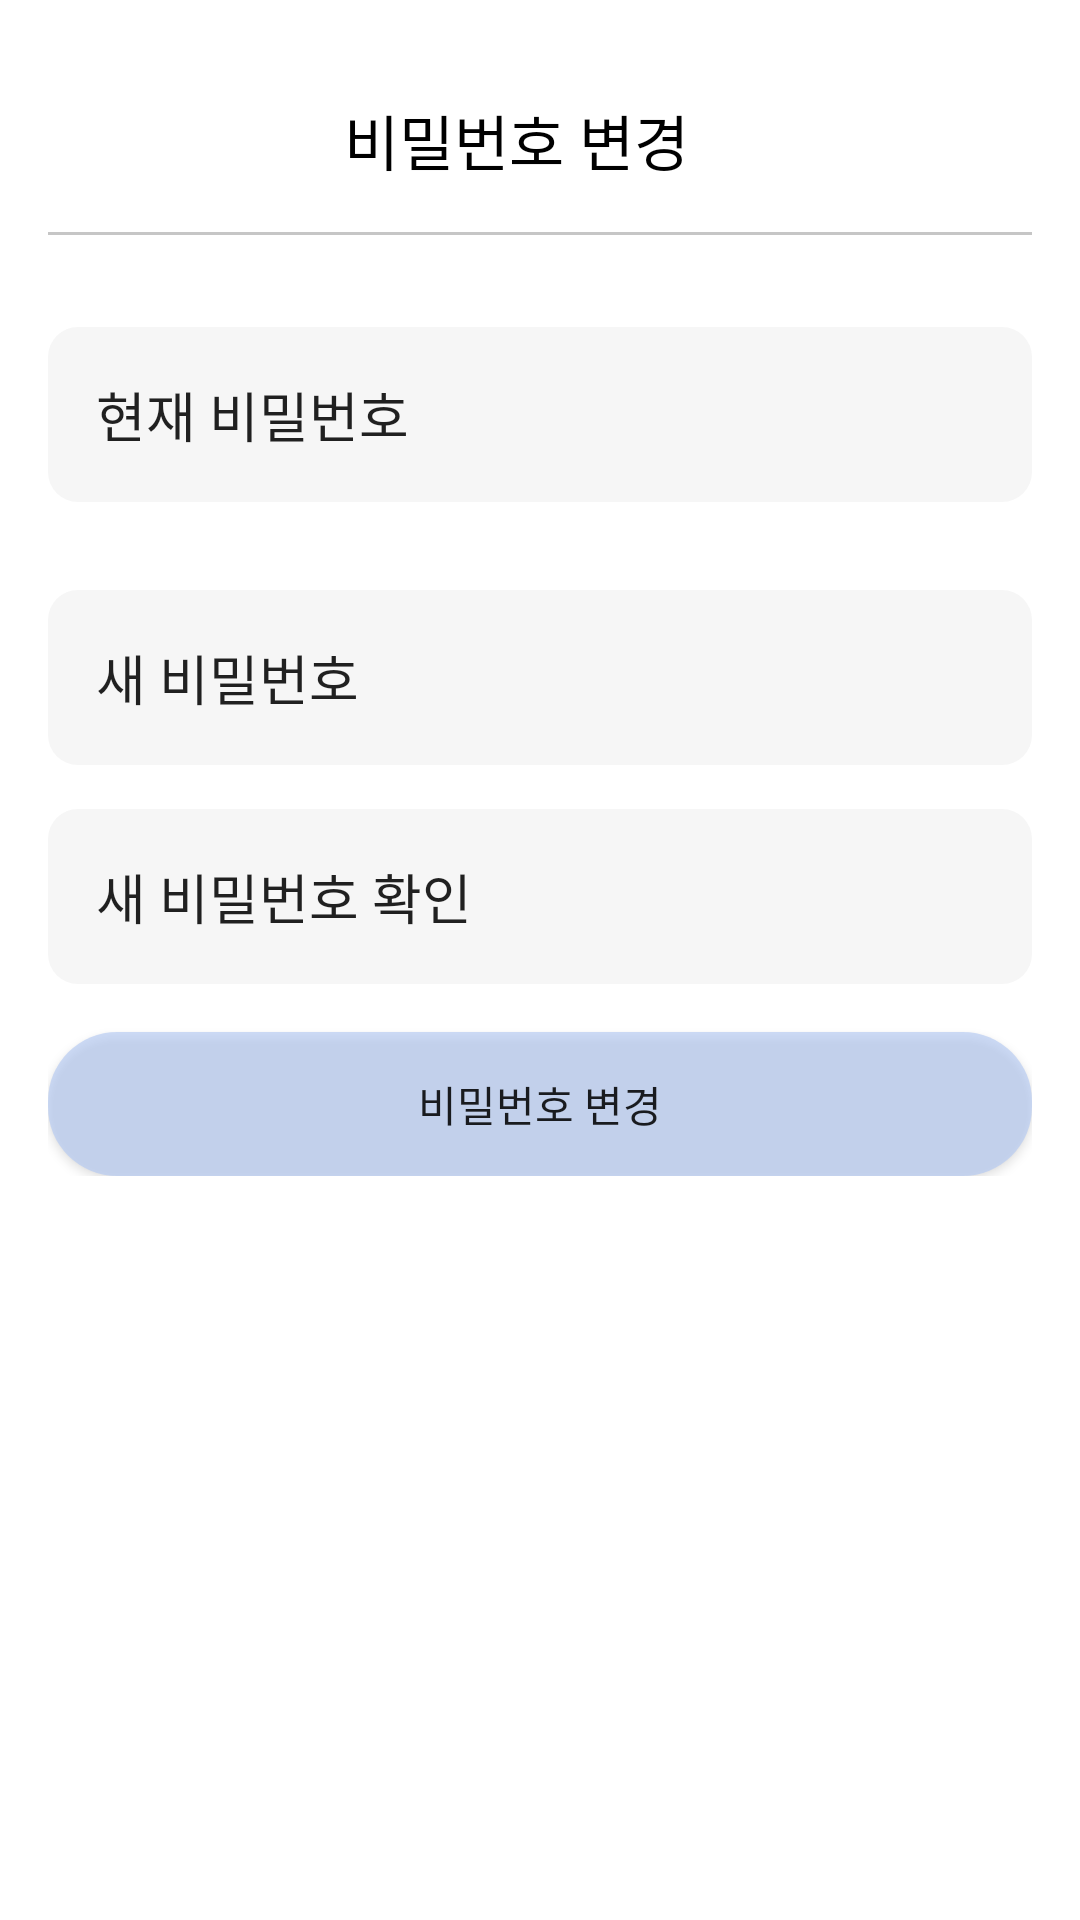

Produce the Android XML layout that renders to this screen, including the resource entries it uses.
<!-- AndroidManifest.xml: application theme Theme.Ogg -->
<!-- res/layout/password.xml -->
<?xml version="1.0" encoding="utf-8"?>
<LinearLayout xmlns:android="http://schemas.android.com/apk/res/android"
    android:layout_width="match_parent"
    android:layout_height="match_parent"
    >

    

    <LinearLayout
        android:layout_width="match_parent"
        android:layout_height="match_parent">

        <LinearLayout
            android:layout_width="match_parent"
            android:layout_height="wrap_content"
            android:orientation="vertical"
            android:padding="@dimen/big_padding">


            
            <LinearLayout
                android:id="@+id/my_content_1"
                android:layout_width="match_parent"
                android:layout_height="wrap_content"
                android:orientation="horizontal"
                android:layout_margin="@dimen/big_padding">

                <ImageButton
                    android:id="@+id/btn_mypageback"
                    android:layout_width="wrap_content"
                    android:layout_height="wrap_content"
                    android:background="@drawable/baseline_arrow_back_ios_24" />

                <TextView
                    android:id="@+id/badge_title"
                    android:layout_width="match_parent"
                    android:layout_height="wrap_content"
                    android:fontFamily="@font/nanumsquare_b"
                    android:text="비밀번호 변경"
                    android:textColor="@color/black"
                    android:textSize="@dimen/title"
                    android:gravity="center"
                    android:layout_marginRight="@dimen/big_padding" />

            </LinearLayout>

            <ImageView
                android:layout_width="match_parent"
                android:layout_height="1dp"
                android:background="#C6C6C6"
                />


            
            <LinearLayout
                android:id="@+id/my_content_2"
                android:layout_width="match_parent"
                android:layout_height="wrap_content"
                android:orientation="vertical"
                android:layout_marginTop="@dimen/big_padding"
                >

            

                <TextView
                    android:id="@+id/present_password_small"
                    android:layout_width="match_parent"
                    android:layout_height="wrap_content"
                    android:fontFamily="@font/nanumsquare_r"
                    android:text="현재 비밀번호"
                    android:textColor="@color/gray"
                    android:textSize="10sp"
                    android:visibility="invisible"
                    />

            

                <EditText
                    android:id="@+id/present_password"
                    android:layout_width="match_parent"
                    android:layout_height="match_parent"
                    android:layout_weight="1"
                    android:ems="10"
                    android:inputType="textPersonName"
                    android:text="현재 비밀번호"
                    android:padding="@dimen/big_padding"
                    android:enabled="true"
                    android:background="@drawable/box_lightgray"

                    />
                


                <TextView
                    android:id="@+id/present_password_fail"
                    android:layout_width="match_parent"
                    android:layout_height="wrap_content"
                    android:fontFamily="@font/nanumsquare_r"
                    android:text="올바른 비밀번호를 입력해주세요"
                    android:textColor="@color/black"
                    android:textSize="10sp"
                    android:visibility="invisible"
                    />



            </LinearLayout>
            
            <LinearLayout
                android:id="@+id/my_content_3"
                android:layout_width="match_parent"
                android:layout_height="wrap_content"
                android:orientation="vertical"

                >

                

                <TextView
                    android:id="@+id/new_password_small"
                    android:layout_width="match_parent"
                    android:layout_height="wrap_content"
                    android:fontFamily="@font/nanumsquare_r"
                    android:text="새 비밀번호"
                    android:textColor="@color/gray"
                    android:textSize="10sp"
                    android:visibility="invisible"
                    />

                

                <EditText
                    android:id="@+id/new_password"
                    android:layout_width="match_parent"
                    android:layout_height="match_parent"
                    android:layout_weight="1"
                    android:ems="10"
                    android:inputType="textPersonName"
                    android:text="새 비밀번호"
                    android:padding="@dimen/big_padding"
                    android:enabled="true"
                    android:background="@drawable/box_lightgray"

                    />

                
                <LinearLayout
                    android:id="@+id/my_content_4"
                    android:layout_width="match_parent"
                    android:layout_height="wrap_content"
                    android:orientation="vertical"

                    >

                    

                    <TextView
                        android:id="@+id/new_password_check_small"
                        android:layout_width="match_parent"
                        android:layout_height="wrap_content"
                        android:fontFamily="@font/nanumsquare_r"
                        android:text="새 비밀번호 확인"
                        android:textColor="@color/gray"
                        android:textSize="10sp"
                        android:visibility="invisible"
                        />

                    

                    <EditText
                        android:id="@+id/new_password_check"
                        android:layout_width="match_parent"
                        android:layout_height="match_parent"
                        android:layout_weight="1"
                        android:ems="10"
                        android:inputType="textPersonName"
                        android:text="새 비밀번호 확인"
                        android:padding="@dimen/big_padding"
                        android:enabled="true"
                        android:background="@drawable/box_lightgray"

                        />

                </LinearLayout>

            </LinearLayout>

            

               

                <Button
                    android:id="@+id/btn_change_password"
                    android:layout_width="match_parent"
                    android:layout_height="match_parent"
                    android:layout_marginTop="@dimen/big_padding"

                    android:text="비밀번호 변경"

                    android:background="@drawable/box_lightsky"

                    />








        </LinearLayout>






        </LinearLayout>
    </LinearLayout>
<!-- resources referenced by this layout -->
<resources>
  <color name="black">#FF000000</color>
  <color name="gray">#6A6A6A</color>
  <dimen name="big_padding">16dp</dimen>
  <dimen name="title">20sp</dimen>
  <!-- drawable box_lightgray (drawable) -->
  <shape xmlns:android="http://schemas.android.com/apk/res/android">
  
  
      <solid android:color="#A8F1F1F1" /> 
      <corners android:radius="10dp" /> 
      <padding
          android:left="23dp"
          android:top="7dp"
          android:bottom="7dp"
          android:right="23dp"
          /> 
  
  
  </shape>
  <!-- drawable box_lightsky (drawable) -->
  <shape xmlns:android="http://schemas.android.com/apk/res/android">
  
  
      <solid android:color="#A8B5CAF3" /> 
      <corners android:radius="23dp" /> 
      <padding
          android:left="23dp"
          android:top="7dp"
          android:bottom="7dp"
          android:right="23dp"
           /> 
  
  
  </shape>
  <style name="Theme.Ogg" parent="Theme.MaterialComponents.DayNight.NoActionBar">
          
          <item name="colorPrimary">@color/Primary_blue</item>
          <item name="colorPrimaryVariant">@color/white</item>
          <item name="colorOnPrimary">@color/white</item>
  
          
          <item name="colorSecondary">@color/light_Blue</item>
          <item name="colorSecondaryVariant">@color/lightgray</item>
          <item name="colorOnSecondary">@color/gray</item>
  
          
          <item name="android:statusBarColor">@android:color/transparent</item>
          <item name="android:navigationBarColor">@color/transparent</item>
          <item name="android:windowLightStatusBar">true</item>
      </style>
  <color name="Primary_blue">#6897F3</color>
  <color name="white">#FFFFFFFF</color>
  <color name="light_Blue">#E1EAFD</color>
  <color name="lightgray">#dee0e0</color>
  <color name="transparent">#80000000</color>
</resources>
